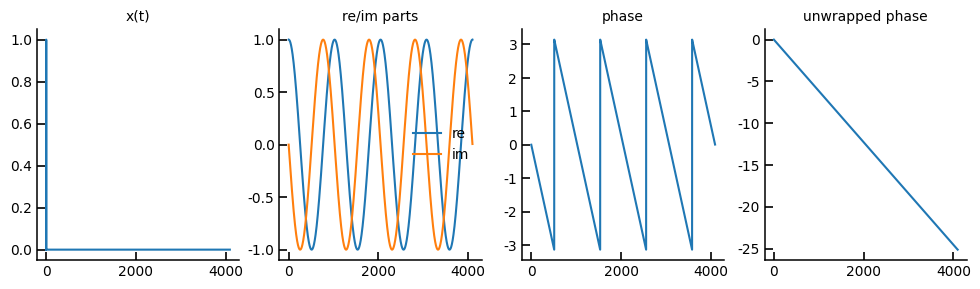
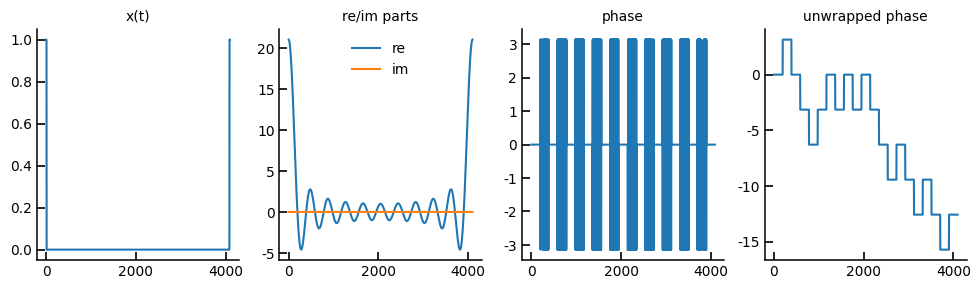
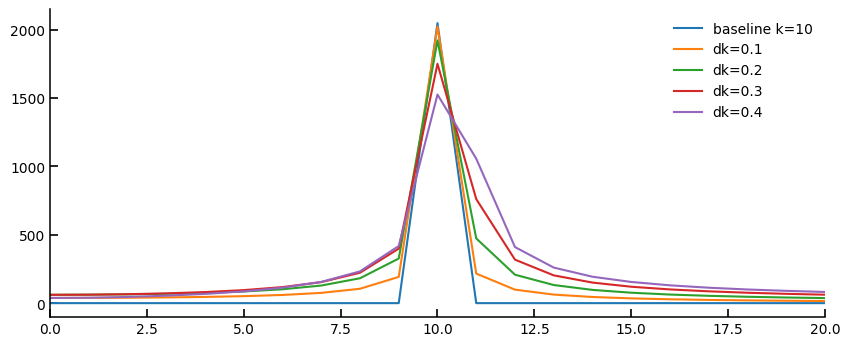
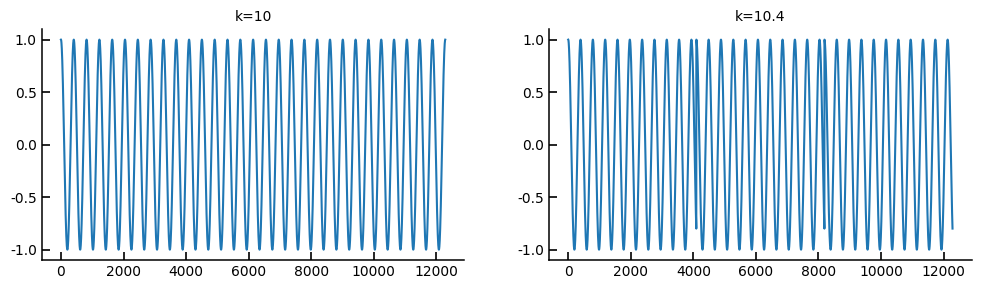
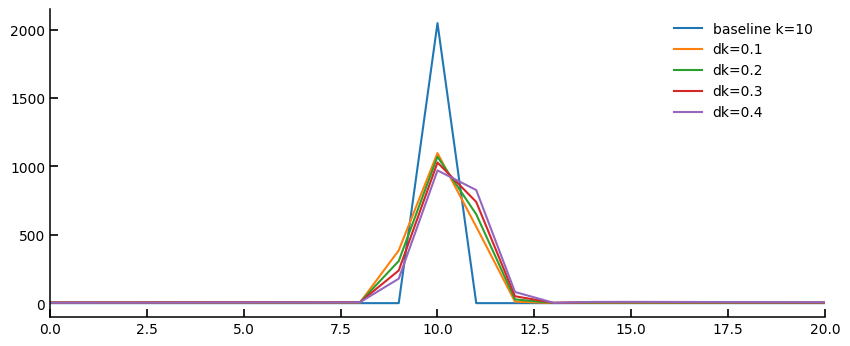

Write the Python code that produced these figures, in order.
import numpy as np
import matplotlib.pyplot as plt
plt.rcParams.update({
    # Figure & Resolution
    'figure.figsize': (3, 1.5),      # Standard rectangular size
    'figure.dpi': 100,             # High resolution for saving
    'savefig.dpi': 300,            # High resolution for exported images
    'savefig.bbox': 'tight',       # Removes unnecessary white space around the plot
    
    # Fonts & Text
    'font.family': 'sans-serif',   # Use serif for traditional journals, sans-serif for modern
    'font.sans-serif': ['Arial', 'Helvetica', 'DejaVu Sans'],
    'font.size': 10,               # Base font size
    'axes.titlesize': 10,          # Title size
    'axes.labelsize': 10,          # X and Y label size
    'xtick.labelsize': 10,         # Tick label size
    'ytick.labelsize': 10,         # Tick label size
    'legend.fontsize': 10,         # Legend text size
    
    # Axes & Spines (The "Clean" Look)
    'axes.spines.top': False,      # Remove top bounding box line
    'axes.spines.right': False,    # Remove right bounding box line
    'axes.linewidth': 1.1,         # Slightly thicker axes lines
    'axes.grid': False,            # Default to no grid (turn on manually if needed)
    
    # Ticks
    'xtick.direction': 'in',       # Ticks point inward
    'ytick.direction': 'in',       # Ticks point inward
    'xtick.major.size': 6,         # Major tick length
    'xtick.major.width': 1.2,      # Major tick thickness
    'ytick.major.size': 6,         # Major tick length
    'ytick.major.width': 1.2,      # Major tick thickness
    
    # Lines & Markers
    'lines.linewidth': 1.5,        # Thicker lines for visibility
    'lines.markersize': 4,         # Standard marker size
    
    # Legend
    'legend.frameon': False,       # Remove the box around the legend
    'legend.loc': 'best'           # Automatically place legend out of the way
})

#Delta function

N = 4096
center = 4

# Evaluate the Gaussian
x = np.zeros(N)
x[center]=1
xf = np.fft.fft(x)
fig=plt.gcf()
fig.set_size_inches(12,3)
plt.subplot(141)
plt.title("x(t)")
plt.plot(x)
plt.subplot(142)
plt.title("re/im parts")
plt.plot(np.real(xf),label='re')
plt.plot(np.imag(xf),label='im')
plt.legend()
plt.subplot(143)
plt.title("phase")
plt.plot(np.angle(xf))
plt.subplot(144)
plt.title("unwrapped phase")
plt.plot(np.unwrap(np.angle(xf)))

#boxcar

N = 4096
x = np.zeros(N)
center=0
dx=10
idx = np.arange(center-dx,center+dx+1)%N
x[idx] = 1
xf = np.fft.fft(x)
fig=plt.gcf()
fig.set_size_inches(12,3)
plt.subplot(141)
plt.title("x(t)")
plt.plot(x)
plt.subplot(142)
plt.title("re/im parts")
plt.plot(np.real(xf),label='re')
plt.plot(np.imag(xf),label='im')
plt.legend()
plt.subplot(143)
plt.title("phase")
plt.plot(np.angle(xf))
plt.subplot(144)
plt.title("unwrapped phase")
plt.plot(np.unwrap(np.angle(xf)))

k1=10                    # UNITLESS FREQUENCY 10 cycles in N samples
N=4096
n = np.arange(N)
x1 = np.cos(2*np.pi*k1*n/N) # THIS IS OUR BASELINE SIGNAL
fx1 = np.fft.rfft(x1)

fig=plt.figure(figsize=(10,4))

dks = [0.1, 0.2, 0.3, 0.4]

plt.plot(np.abs(fx1), label=f'baseline k={k1}')

for dk in dks:
    x2 = np.cos(2*np.pi*(k1+dk)*n/N)
    fx2 = np.fft.rfft(x2)
    _=plt.plot(np.abs(fx2), label=f'dk={dk}')
_=plt.legend()
_=plt.xlim(k1-10,k1+10)

#Repeat the signal a few times and zoom in on k=10 vs k=10.4

fig=plt.figure(figsize=(12,3))
plt.subplot(121)
plt.title('k=10')
plt.plot(np.tile(x1,3))

plt.subplot(122)
plt.title('k=10.4')
plt.plot(np.tile(x2,3))

fig=plt.figure(figsize=(10,4))

dks = [0.1, 0.2, 0.3, 0.4]

x1 = np.cos(2*np.pi*k1*n/N)
fx1 = np.fft.rfft(x1)
plt.plot(np.abs(fx1), label=f'baseline k={k1}')

for dk in dks:
    x2 = np.cos(2*np.pi*(k1+dk)*n/N) * np.hamming(N)
    fx2 = np.fft.rfft(x2)
    _=plt.plot(np.abs(fx2), label=f'dk={dk}')
_=plt.legend()
_=plt.xlim(k1-10,k1+10)
